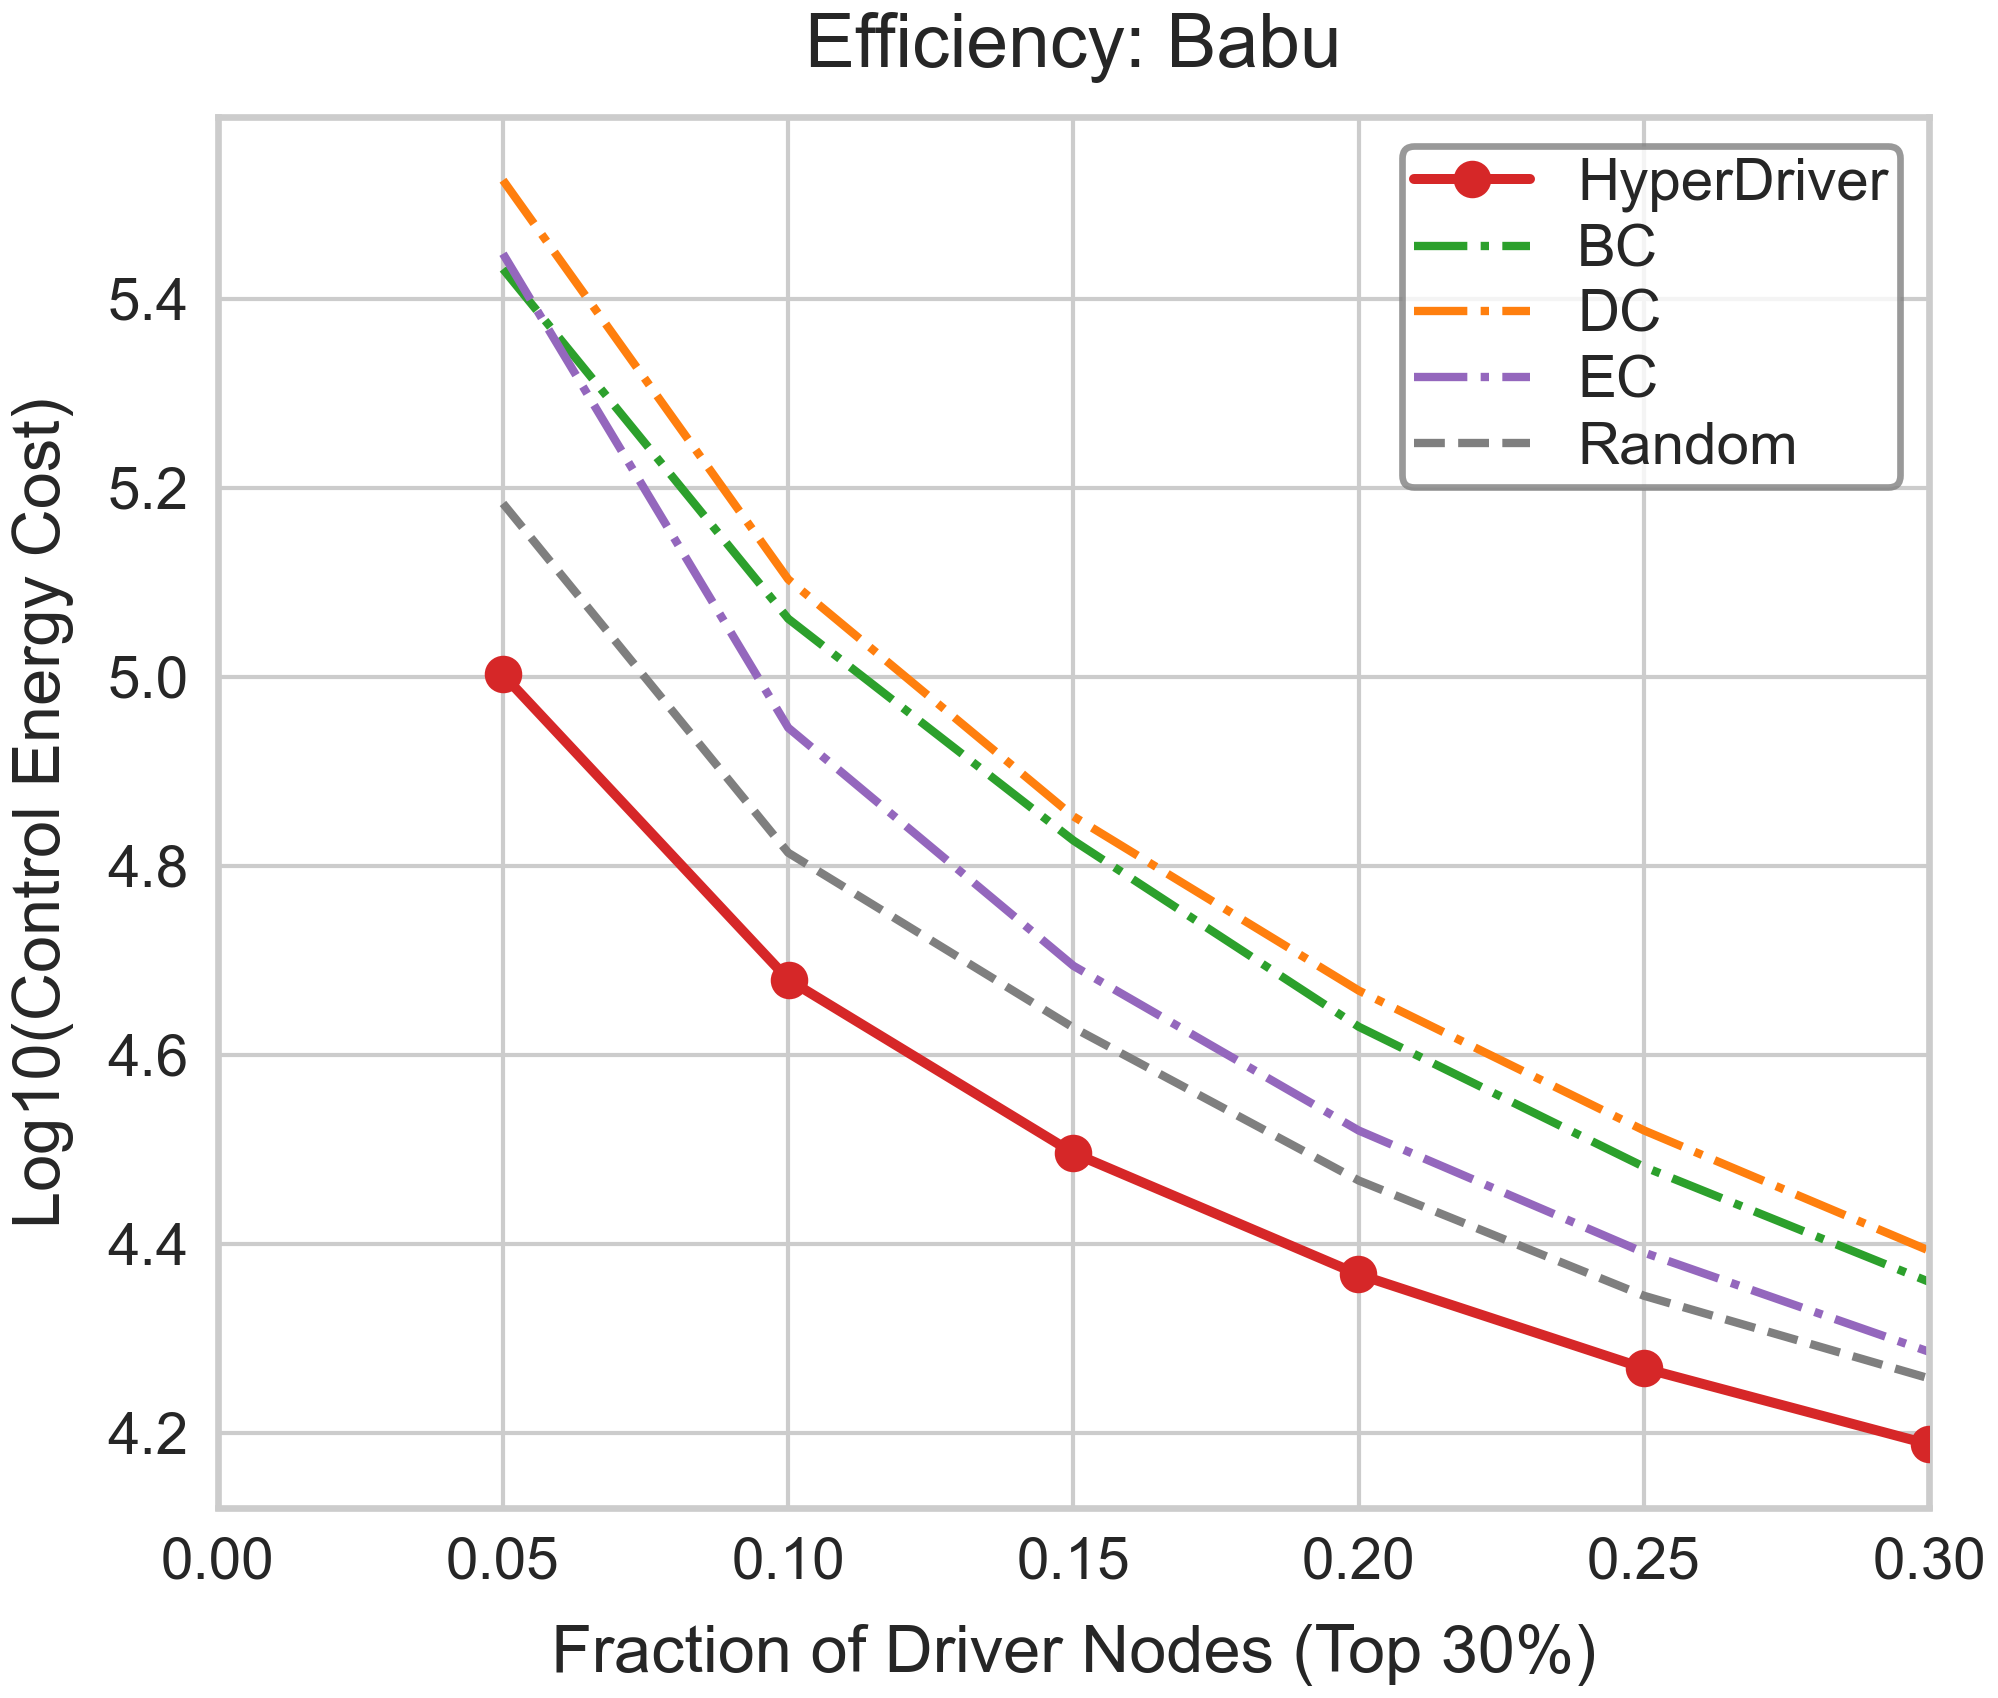

The table this chart was drawn from, first rows:
Fraction, Log10_Energy, Strategy
0.05, 5.183, Random
0.1, 4.814, Random
0.15, 4.629, Random
0.2, 4.467, Random
0.25, 4.345, Random
0.3, 4.258, Random
0.05, 5.525, DC
0.1, 5.103, DC
0.15, 4.852, DC
0.2, 4.668, DC
0.25, 4.52, DC
0.3, 4.393, DC
0.05, 5.431, BC
0.1, 5.061, BC
0.15, 4.827, BC
0.2, 4.63, BC
0.25, 4.482, BC
0.3, 4.36, BC
0.05, 5.447, EC
0.1, 4.946, EC
0.15, 4.694, EC
0.2, 4.52, EC
0.25, 4.391, EC
0.3, 4.286, EC
0.04993, 5.003, HyperDriver
0.1001, 4.679, HyperDriver
0.15, 4.496, HyperDriver
0.1999, 4.368, HyperDriver
0.25, 4.269, HyperDriver
0.3, 4.188, HyperDriver
